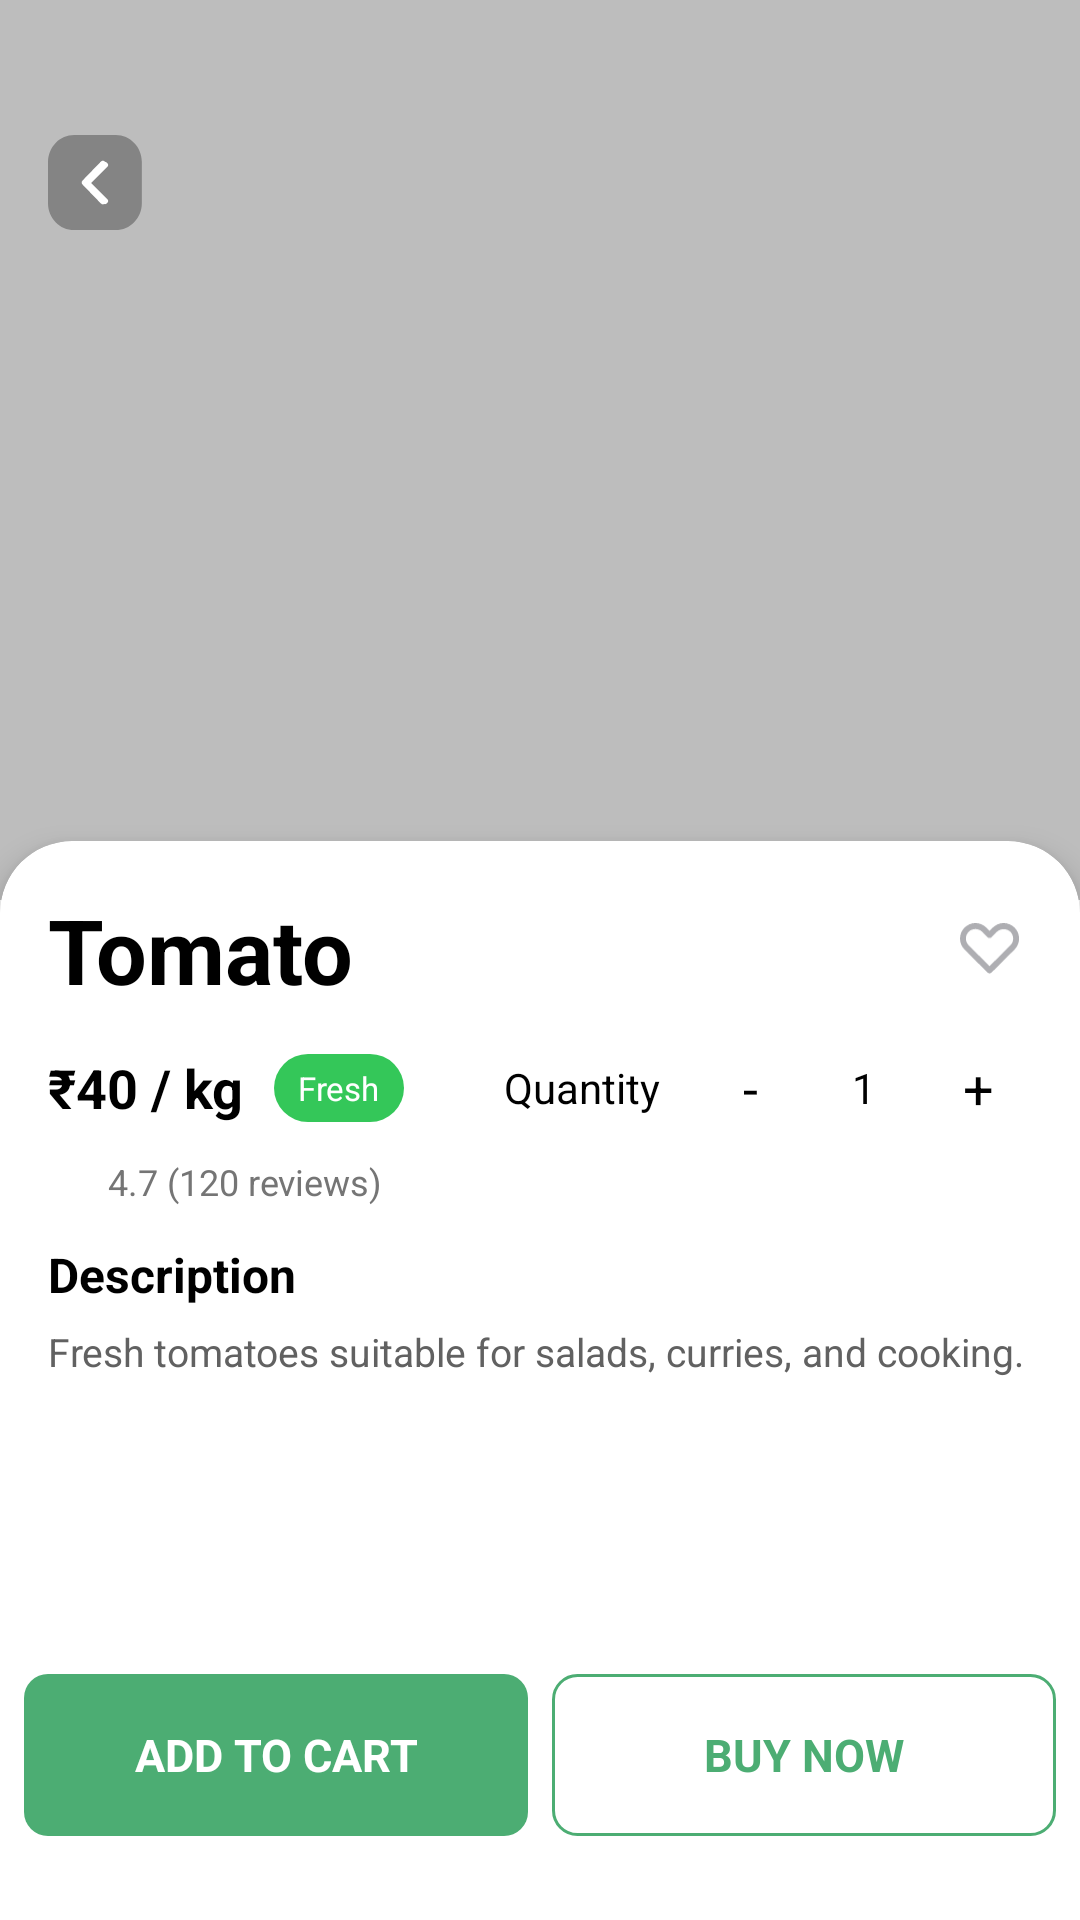

Reconstruct the res/layout file that produces this screen, plus the resources it refers to.
<!-- AndroidManifest.xml: application theme Theme.GrocHub -->
<!-- res/layout/activity_product_detail.xml -->
<?xml version="1.0" encoding="utf-8"?>
<RelativeLayout xmlns:android="http://schemas.android.com/apk/res/android"
    xmlns:app="http://schemas.android.com/apk/res-auto"
    android:layout_width="match_parent"
    android:layout_height="match_parent"
    android:background="@android:color/white">

    <androidx.core.widget.NestedScrollView
        android:layout_width="match_parent"
        android:layout_height="match_parent"
        android:layout_above="@+id/bottomButtons"
        android:fillViewport="true"
        android:background="@android:color/white">

        <LinearLayout
            android:layout_width="match_parent"
            android:layout_height="wrap_content"
            android:orientation="vertical">

            <FrameLayout
                android:layout_width="match_parent"
                android:layout_height="300dp">

                <ImageView
                    android:id="@+id/iv_product_image"
                    android:layout_width="match_parent"
                    android:layout_height="match_parent"
                    android:scaleType="centerCrop"
                    android:background="@color/light_gray" />

                <ImageView
                    android:id="@+id/iv_back"
                    android:layout_width="32dp"
                    android:layout_height="32dp"
                    android:layout_marginTop="45dp"
                    android:layout_marginLeft="16dp"
                    android:background="@drawable/back_button_trasparent"
                    android:padding="4dp"
                    android:src="@drawable/back_arrow"
                    app:tint="@android:color/white" />
            </FrameLayout>

            <LinearLayout
                android:layout_width="match_parent"
                android:layout_height="match_parent"
                android:layout_marginTop="-20dp"
                android:background="@drawable/productdetail_card"
                android:clipToOutline="true"
                android:elevation="6dp"
                android:orientation="vertical"
                android:padding="16dp"
                android:paddingTop="24dp">

                <LinearLayout
                    android:layout_width="match_parent"
                    android:layout_height="wrap_content"
                    android:gravity="center_vertical"
                    android:orientation="horizontal">

                    <TextView
                        android:id="@+id/tv_product_name"
                        android:layout_width="0dp"
                        android:layout_height="wrap_content"
                        android:layout_weight="1"
                        android:text="Tomato"
                        android:textColor="@android:color/black"
                        android:textSize="30sp"
                        android:textStyle="bold" />

                    <ImageView
                        android:id="@+id/iv_wishlist"
                        android:layout_width="28dp"
                        android:layout_height="28dp"
                        android:background="?attr/selectableItemBackgroundBorderless"
                        android:padding="4dp"
                        android:src="@drawable/wishlisticon" />
                </LinearLayout>

                <LinearLayout
                    android:layout_width="match_parent"
                    android:layout_height="wrap_content"
                    android:layout_marginTop="8dp"
                    android:gravity="center_vertical"
                    android:orientation="horizontal">

                    <TextView
                        android:id="@+id/tv_product_price"
                        android:layout_width="wrap_content"
                        android:layout_height="wrap_content"
                        android:text="₹40"
                        android:textColor="@android:color/black"
                        android:textSize="18sp"
                        android:textStyle="bold" />

                    <TextView
                        android:layout_width="wrap_content"
                        android:layout_height="wrap_content"
                        android:text=" / "
                        android:textColor="@android:color/black"
                        android:textSize="18sp"
                        android:textStyle="bold" />

                    <TextView
                        android:id="@+id/tv_product_unit"
                        android:layout_width="wrap_content"
                        android:layout_height="wrap_content"
                        android:text="kg"
                        android:textColor="@android:color/black"
                        android:textSize="18sp"
                        android:textStyle="bold" />

                    <TextView
                        android:layout_width="wrap_content"
                        android:layout_height="wrap_content"
                        android:layout_marginStart="10dp"
                        android:background="@drawable/tag_bg_green"
                        android:paddingHorizontal="8dp"
                        android:paddingVertical="4dp"
                        android:text="Fresh"
                        android:textColor="@android:color/white"
                        android:textSize="11sp" />

                    <LinearLayout
                        android:layout_width="match_parent"
                        android:layout_height="wrap_content"
                        android:orientation="horizontal"
                        android:gravity="center_vertical"
                        android:paddingStart="16dp">

                        <LinearLayout
                            android:layout_width="match_parent"
                            android:layout_height="wrap_content"
                            android:orientation="horizontal"
                            android:gravity="center_vertical|end"
                            >

                            <TextView
                                android:layout_width="wrap_content"
                                android:layout_height="wrap_content"
                                android:text="Quantity"
                                android:textColor="@android:color/black"
                                android:textSize="14sp"
                                android:layout_marginEnd="12dp"/>

                            <LinearLayout
                                android:layout_width="wrap_content"
                                android:layout_height="36dp"
                                android:background="@drawable/qty_box_bg"
                                android:gravity="center"
                                android:orientation="horizontal">

                                <TextView
                                    android:id="@+id/btn_qty_minus"
                                    android:layout_width="36dp"
                                    android:layout_height="match_parent"
                                    android:gravity="center"
                                    android:text="-"
                                    android:textColor="@android:color/black"
                                    android:textSize="18sp" />

                                <TextView
                                    android:id="@+id/tv_qty"
                                    android:layout_width="40dp"
                                    android:layout_height="match_parent"
                                    android:gravity="center"
                                    android:text="1"
                                    android:textColor="@android:color/black"
                                    android:textSize="14sp" />

                                <TextView
                                    android:id="@+id/btn_qty_plus"
                                    android:layout_width="36dp"
                                    android:layout_height="match_parent"
                                    android:gravity="center"
                                    android:text="+"
                                    android:textColor="@android:color/black"
                                    android:textSize="18sp" />
                            </LinearLayout>

                        </LinearLayout>

                    </LinearLayout>

                </LinearLayout>

                <LinearLayout
                    android:layout_width="wrap_content"
                    android:layout_height="wrap_content"
                    android:layout_marginTop="5dp"
                    android:gravity="center_vertical"
                    android:orientation="horizontal">

                    <ImageView
                        android:layout_width="16dp"
                        android:layout_height="16dp"
                        android:src="@drawable/star"
                        />

                    <TextView
                        android:layout_width="wrap_content"
                        android:layout_height="wrap_content"
                        android:layout_marginStart="4dp"
                        android:text="4.7 (120 reviews)"
                        android:textColor="#757575"
                        android:textSize="12sp" />
                </LinearLayout>

                <TextView
                    android:layout_width="wrap_content"
                    android:layout_height="wrap_content"
                    android:layout_marginTop="12dp"
                    android:text="Description"
                    android:textColor="@android:color/black"
                    android:textSize="16sp"
                    android:textStyle="bold" />

                <TextView
                    android:id="@+id/tv_product_description"
                    android:layout_width="match_parent"
                    android:layout_height="wrap_content"
                    android:layout_marginTop="6dp"
                    android:text="Fresh tomatoes suitable for salads, curries, and cooking."
                    android:textColor="#616161"
                    android:textSize="13sp" />


            </LinearLayout>

        </LinearLayout>

    </androidx.core.widget.NestedScrollView>


    <LinearLayout
        android:id="@+id/bottomButtons"
        android:layout_width="match_parent"
        android:layout_height="70dp"
        android:layout_alignParentBottom="true"
        android:background="@android:color/white"
        android:orientation="horizontal"
        android:padding="8dp"
        android:layout_marginBottom="20dp">

        <TextView
            android:id="@+id/btn_add_to_cart"
            android:layout_width="0dp"
            android:layout_height="match_parent"
            android:layout_weight="1"
            android:background="@drawable/btn_primary_bg"
            android:gravity="center"
            android:text="ADD TO CART"
            android:textColor="@android:color/white"
            android:textSize="15sp"
            android:textStyle="bold" />

        <TextView
            android:id="@+id/btn_buy_now"
            android:layout_width="0dp"
            android:layout_height="match_parent"
            android:layout_marginStart="8dp"
            android:layout_weight="1"
            android:background="@drawable/btn_outline_bg"
            android:gravity="center"
            android:text="BUY NOW"
            android:textColor="@color/Primary"
            android:textSize="15sp"
            android:textStyle="bold" />
    </LinearLayout>

</RelativeLayout>
<!-- resources referenced by this layout -->
<resources>
  <color name="Primary">#4CAD73</color>
  <color name="light_gray">#FFBDBDBD</color>
  <!-- drawable back_arrow (drawable) -->
  <vector xmlns:android="http://schemas.android.com/apk/res/android"
      android:width="24dp"
      android:height="24dp"
      android:viewportWidth="24"
      android:viewportHeight="24">
      <path
          android:strokeColor="#FF4F4F4F"
          android:strokeWidth="2"
          android:strokeLineCap="round"
          android:strokeLineJoin="round"
          android:pathData="M15 18l-6-6 6-6"/>
  </vector>
  <!-- drawable back_button_trasparent (drawable) -->
  <vector xmlns:android="http://schemas.android.com/apk/res/android"
      android:width="32dp"
      android:height="31dp"
      android:viewportWidth="32"
      android:viewportHeight="31">
      <path
          android:fillColor="#4D000000"
          android:pathData="M0 8.69c0-2.3 0.92-4.52 2.55-6.14 1.63-1.63 3.84-2.55 6.14-2.55h13.9c4.8 0 8.69 3.89 8.69 8.69v13.32c0 4.8-3.89 8.69-8.69 8.69h-13.9c-4.8 0-8.69-3.89-8.69-8.69z"/>
      <path
          android:strokeColor="#FFFFFFFF"
          android:strokeWidth="2"
          android:strokeLineCap="round"
          android:strokeLineJoin="round"
          android:pathData="M18.28 21.35l-6-6 6-6"/>
  </vector>
  <!-- drawable btn_outline_bg (drawable) -->
  <shape xmlns:android="http://schemas.android.com/apk/res/android">
      <solid android:color="@android:color/white"/>
      <stroke android:width="1dp" android:color="@color/Primary"/>
      <corners android:radius="8dp"/>
  </shape>
  <!-- drawable btn_primary_bg (drawable) -->
  <shape xmlns:android="http://schemas.android.com/apk/res/android">
      <solid android:color="@color/Primary"/>
      <corners android:radius="8dp"/>
  </shape>
  <!-- drawable productdetail_card (drawable) -->
  <shape xmlns:android="http://schemas.android.com/apk/res/android">
      <solid android:color="@android:color/white"/>
  
      <corners
          android:topLeftRadius="24dp"
          android:topRightRadius="24dp"
          />
  </shape>
  <!-- drawable tag_bg_green (drawable) -->
  <shape xmlns:android="http://schemas.android.com/apk/res/android">
      <solid android:color="#34C759"/>
      <corners android:radius="12dp"/>
  </shape>
  <!-- drawable wishlisticon (drawable) -->
  <vector xmlns:android="http://schemas.android.com/apk/res/android"
      android:width="22dp"
      android:height="19dp"
      android:viewportWidth="22"
      android:viewportHeight="19">
      <path
          android:fillColor="#FFAEAEB2"
          android:pathData="M10.83 18.42c-0.14 0-0.28-0.03-0.41-0.08-0.13-0.06-0.25-0.14-0.35-0.24L1.65 9.67C0.59 8.61 0 7.17 0 5.67s0.6-2.95 1.65-4.01C2.7 0.6 4.15 0 5.65 0S8.6 0.6 9.67 1.66l1.17 1.17L12 1.66C13.07 0.6 14.51 0 16.01 0s2.95 0.6 4.01 1.66c1.06 1.06 1.65 2.5 1.65 4s-0.6 2.95-1.65 4.01L11.6 18.1c-0.1 0.1-0.22 0.18-0.35 0.24-0.13 0.05-0.27 0.08-0.42 0.08ZM5.66 2.17c-0.46 0-0.92 0.08-1.34 0.26C3.9 2.6 3.5 2.86 3.19 3.18 2.53 3.84 2.16 4.73 2.16 5.66c0 0.93 0.37 1.82 1.03 2.48l7.64 7.65 7.65-7.65c0.66-0.66 1.02-1.55 1.02-2.48 0-0.93-0.36-1.82-1.02-2.48-0.66-0.63-1.55-0.98-2.47-0.98-0.92 0-1.8 0.35-2.47 0.98L11.6 5.13c-0.1 0.1-0.22 0.19-0.35 0.24-0.13 0.06-0.27 0.08-0.42 0.08-0.14 0-0.28-0.02-0.41-0.08-0.13-0.05-0.25-0.13-0.35-0.24L8.13 3.18C7.8 2.86 7.42 2.6 6.99 2.43 6.57 2.25 6.12 2.16 5.66 2.17Z"/>
  </vector>
  <style name="Theme.GrocHub" parent="Base.Theme.GrocHub" />
  <style name="Base.Theme.GrocHub" parent="Theme.Material3.DayNight.NoActionBar">
          
          
      </style>
</resources>
